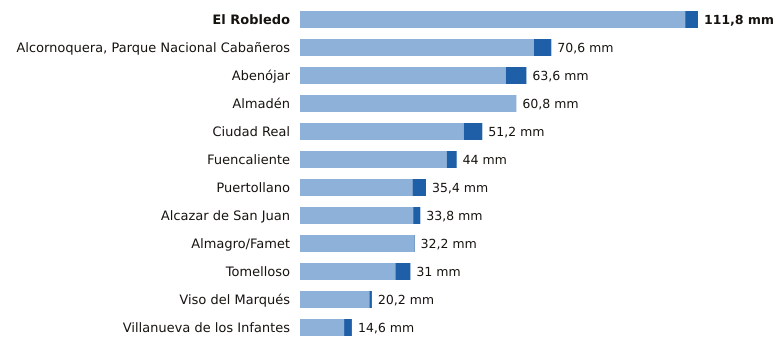

Source data for this figure (header and first rows):
estacion, provincia, indicativo, mm_6_dias_anteriores, mm_hoy, mm_7_dias, horas_de_hoy
El Robledo, Ciudad Real, 4193Y, 108.2, 3.6, 111.8, 16
Alcornoquera, Parque Nacional Cabañeros, Ciudad Real, 4195E, 65.7, 4.9, 70.6, 18
Abenójar, Ciudad Real, 4210Y, 57.8, 5.8, 63.6, 18
Almadén, Ciudad Real, 4300Y, 60.8, 0.0, 60.8, 15
Ciudad Real, Ciudad Real, 4121, 46.0, 5.2, 51.2, 18
Fuencaliente, Ciudad Real, 5341C, 41.2, 2.8, 44.0, 16
Puertollano, Ciudad Real, 5304Y, 31.6, 3.8, 35.4, 18
Alcazar de San Juan, Ciudad Real, 4064Y, 31.8, 2.0, 33.8, 18
Almagro/Famet, Ciudad Real, 4116I, 32.0, 0.2, 32.2, 17
Tomelloso, Ciudad Real, 4103X, 26.8, 4.2, 31.0, 18
Viso del Marqués, Ciudad Real, 4148, 19.5, 0.7, 20.2, 18
Villanueva de los Infantes, Ciudad Real, 4138Y, 12.4, 2.2, 14.6, 17
